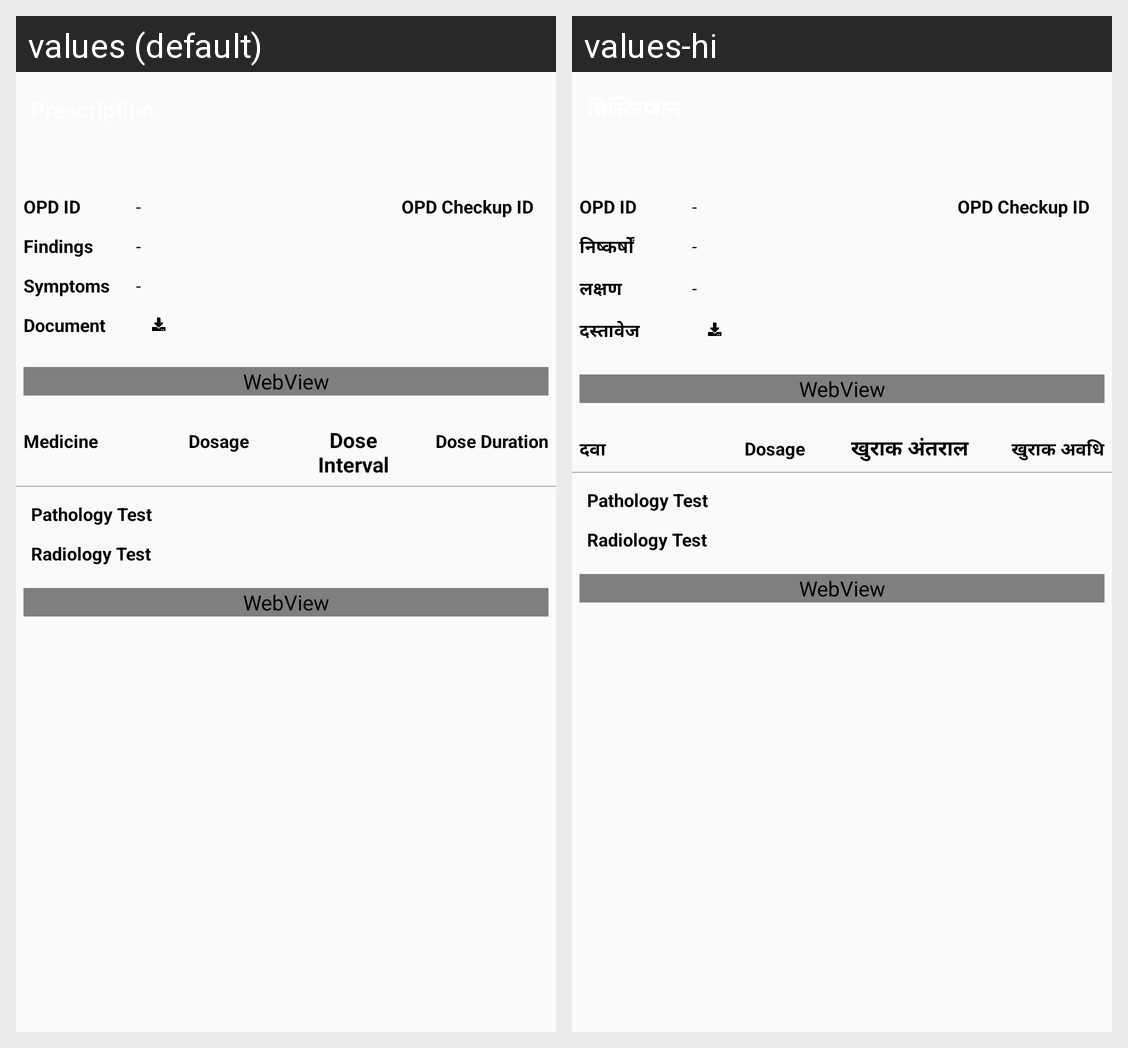

This grid shows one Android layout under two languages. Give, for every string resource on the screen, its name, the default text and each shown locale's text.
Android screen res/layout/fragment_opd_presc_bottom_sheet.xml rendered under 2 locales, left to right: values (default), values-hi. Device: Nexus 5 (rendered at 1080×1920; each locale shown at half size, 540×960, under a caption strip naming it); theme AppTheme.
Strings drawn on this screen, with the default value and each locale's value (text and hints the layout hard-codes, and strings that could not be matched under every locale, appear in the picture but are not listed):

opdid
  values: OPD ID
  values-hi: OPD ID

opdcheckupid
  values: OPD Checkup ID
  values-hi: OPD Checkup ID

findings
  values: Findings
  values-hi: निष्कर्षों

symptoms
  values: Symptoms
  values-hi: लक्षण

document
  values: Document
  values-hi: दस्तावेज

medicine
  values: Medicine
  values-hi: दवा

dosage
  values: Dosage
  values-hi: Dosage

dose_interval
  values: Dose Interval
  values-hi: खुराक अंतराल

dose_duration
  values: Dose Duration
  values-hi: खुराक अवधि
